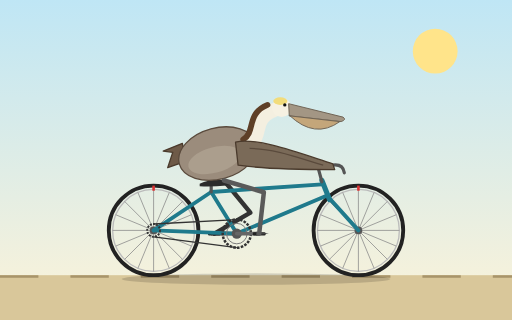
t = 0.00 s
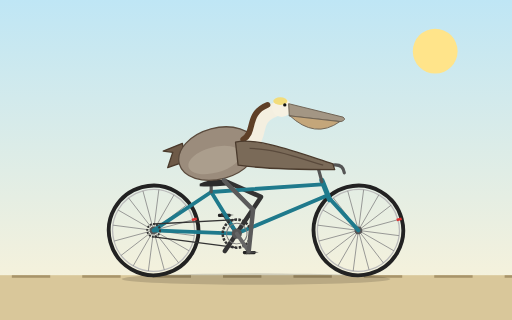
t = 0.31 s
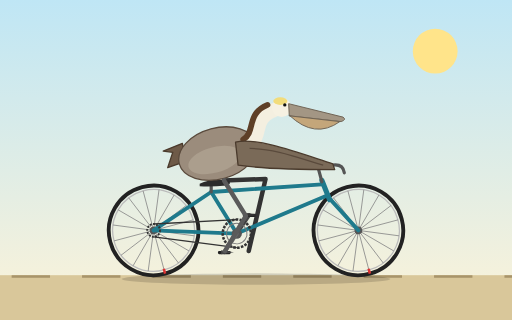
t = 0.69 s
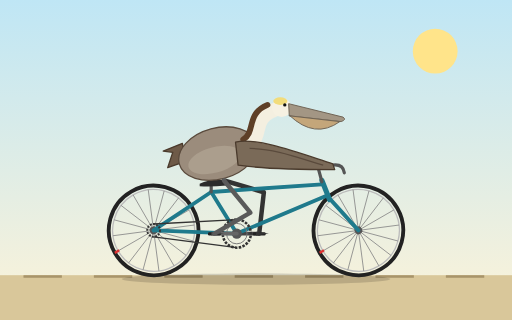
t = 1.00 s
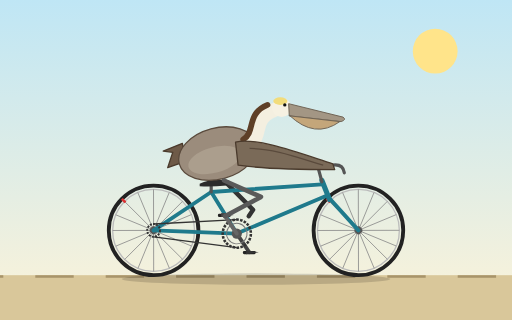
t = 1.31 s
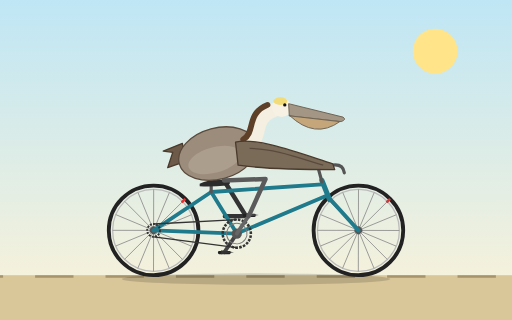
t = 1.69 s

The animated SVG that drew these frames (rendered in a browser with its animation timeline set to each time). Animation: 10 SMIL elements (animate=2,animateTransform=8); one cycle of 2.00 s, repeats indefinitely.

<svg xmlns="http://www.w3.org/2000/svg" viewBox="0 0 800 500" width="800" height="500">
  <title>California brown pelican riding a bicycle</title>
  <defs>
    <linearGradient id="sky" x1="0" y1="0" x2="0" y2="1">
      <stop offset="0" stop-color="#bfe6f5"/>
      <stop offset="1" stop-color="#fdf3d8"/>
    </linearGradient>
  </defs>

  <rect width="800" height="500" fill="url(#sky)"/>
  <circle cx="680" cy="80" r="35" fill="#ffe48a"/>
  <rect x="0" y="430" width="800" height="70" fill="#d9c79a"/>
  <line x1="0" y1="432" x2="1300" y2="432" stroke="#a8946a" stroke-width="4" stroke-dasharray="60 50">
    <animateTransform attributeName="transform" type="translate" from="0 0" to="-440 0" dur="1.5s" repeatCount="indefinite"/>
  </line>
  <ellipse cx="400" cy="436" rx="210" ry="9" fill="#000" opacity="0.15"/>

  <!-- far leg (behind everything) -->
  <polyline fill="none" stroke="#333" stroke-width="7" stroke-linecap="round" stroke-linejoin="round" points="350,282 391.2,332.3 335,365">
    <animate attributeName="points" dur="2s" repeatCount="indefinite" calcMode="linear"
      values="350,282 391.2,332.3 335,365;
              350,282 405.5,315.8 345.3,389.8;
              350,282 415,283.1 370,400;
              350,282 414.9,278.5 394.8,389.8;
              350,282 412.3,300.4 405,365;
              350,282 398.9,324.9 394.8,340.3;
              350,282 385,336.8 370,330;
              350,282 383.9,337.5 345.3,340.3;
              350,282 391.2,332.3 335,365"/>
  </polyline>

  <!-- far crank + pedal -->
  <g>
    <animateTransform attributeName="transform" type="rotate" from="0 370 365" to="360 370 365" dur="2s" repeatCount="indefinite"/>
    <line x1="370" y1="365" x2="335" y2="365" stroke="#444" stroke-width="6" stroke-linecap="round"/>
    <g transform="translate(335,365)">
      <g>
        <animateTransform attributeName="transform" type="rotate" from="0 0 0" to="-360 0 0" dur="2s" repeatCount="indefinite"/>
        <rect x="-10" y="-2" width="20" height="5" rx="2" fill="#222"/>
        <polygon points="-5,-3 15,0 -5,3" fill="#333"/>
      </g>
    </g>
  </g>

  <!-- rear wheel -->
  <g>
    <animateTransform attributeName="transform" type="rotate" from="0 240 360" to="360 240 360" dur="1.5s" repeatCount="indefinite"/>
    <circle cx="240" cy="360" r="70" fill="none" stroke="#222" stroke-width="6"/>
    <circle cx="240" cy="360" r="64" fill="none" stroke="#bbb" stroke-width="2"/>
    <g stroke="#888" stroke-width="1.2">
      <line x1="240" y1="360" x2="240" y2="296"/>
      <line x1="240" y1="360" x2="264.5" y2="300.8"/>
      <line x1="240" y1="360" x2="285.2" y2="314.8"/>
      <line x1="240" y1="360" x2="299.2" y2="335.5"/>
      <line x1="240" y1="360" x2="304" y2="360"/>
      <line x1="240" y1="360" x2="299.2" y2="384.5"/>
      <line x1="240" y1="360" x2="285.2" y2="405.2"/>
      <line x1="240" y1="360" x2="264.5" y2="419.2"/>
      <line x1="240" y1="360" x2="240" y2="424"/>
      <line x1="240" y1="360" x2="215.5" y2="419.2"/>
      <line x1="240" y1="360" x2="194.8" y2="405.2"/>
      <line x1="240" y1="360" x2="180.8" y2="384.5"/>
      <line x1="240" y1="360" x2="176" y2="360"/>
      <line x1="240" y1="360" x2="180.8" y2="335.5"/>
      <line x1="240" y1="360" x2="194.8" y2="314.8"/>
      <line x1="240" y1="360" x2="215.5" y2="300.8"/>
    </g>
    <rect x="238" y="290" width="4" height="8" fill="#d33"/>
    <circle cx="240" cy="360" r="6" fill="#555"/>
  </g>

  <!-- front wheel -->
  <g>
    <animateTransform attributeName="transform" type="rotate" from="0 560 360" to="360 560 360" dur="1.5s" repeatCount="indefinite"/>
    <circle cx="560" cy="360" r="70" fill="none" stroke="#222" stroke-width="6"/>
    <circle cx="560" cy="360" r="64" fill="none" stroke="#bbb" stroke-width="2"/>
    <g stroke="#888" stroke-width="1.2">
      <line x1="560" y1="360" x2="560" y2="296"/>
      <line x1="560" y1="360" x2="584.5" y2="300.8"/>
      <line x1="560" y1="360" x2="605.2" y2="314.8"/>
      <line x1="560" y1="360" x2="619.2" y2="335.5"/>
      <line x1="560" y1="360" x2="624" y2="360"/>
      <line x1="560" y1="360" x2="619.2" y2="384.5"/>
      <line x1="560" y1="360" x2="605.2" y2="405.2"/>
      <line x1="560" y1="360" x2="584.5" y2="419.2"/>
      <line x1="560" y1="360" x2="560" y2="424"/>
      <line x1="560" y1="360" x2="535.5" y2="419.2"/>
      <line x1="560" y1="360" x2="514.8" y2="405.2"/>
      <line x1="560" y1="360" x2="500.8" y2="384.5"/>
      <line x1="560" y1="360" x2="496" y2="360"/>
      <line x1="560" y1="360" x2="500.8" y2="335.5"/>
      <line x1="560" y1="360" x2="514.8" y2="314.8"/>
      <line x1="560" y1="360" x2="535.5" y2="300.8"/>
    </g>
    <rect x="558" y="290" width="4" height="8" fill="#d33"/>
    <circle cx="560" cy="360" r="6" fill="#555"/>
  </g>

  <!-- frame -->
  <g fill="none" stroke="#1f7a8c" stroke-width="6" stroke-linecap="round" stroke-linejoin="round">
    <line x1="240" y1="360" x2="370" y2="365"/>
    <line x1="240" y1="360" x2="330" y2="300"/>
    <line x1="370" y1="365" x2="330" y2="300"/>
    <line x1="330" y1="300" x2="503" y2="288"/>
    <line x1="370" y1="365" x2="512" y2="305"/>
    <line x1="503" y1="282" x2="515" y2="312" stroke-width="8"/>
    <line x1="513" y1="308" x2="560" y2="360"/>
    <line x1="503" y1="284" x2="497" y2="262" stroke="#555" stroke-width="5"/>
    <path d="M497,262 L520,258 Q536,256 538,270" stroke="#555" stroke-width="5"/>
    <line x1="330" y1="300" x2="330" y2="288" stroke="#555" stroke-width="5"/>
  </g>
  <path d="M312,287 Q330,278 358,282 Q362,288 354,290 Q330,292 312,291 Z" fill="#2b2b2b"/>
  <circle cx="370" cy="365" r="8" fill="#555"/>

  <!-- chain and chainring -->
  <line x1="370" y1="343" x2="240" y2="350" stroke="#333" stroke-width="2"/>
  <line x1="370" y1="387" x2="240" y2="370" stroke="#333" stroke-width="2"/>
  <circle cx="240" cy="360" r="10" fill="none" stroke="#333" stroke-width="3" stroke-dasharray="3 2"/>
  <g>
    <animateTransform attributeName="transform" type="rotate" from="0 370 365" to="360 370 365" dur="2s" repeatCount="indefinite"/>
    <circle cx="370" cy="365" r="22" fill="none" stroke="#333" stroke-width="4" stroke-dasharray="4 2"/>
    <circle cx="370" cy="365" r="16" fill="none" stroke="#777" stroke-width="1.5"/>
  </g>

  <!-- pelican body -->
  <path d="M290,252 L262,262 L270,238 L255,236 L285,224 Z" fill="#6e5a48" stroke="#4a3a2c" stroke-width="2" stroke-linejoin="round"/>
  <ellipse cx="340" cy="240" rx="62" ry="40" transform="rotate(-15 340 240)" fill="#9b8c7c" stroke="#5a4a3c" stroke-width="2"/>
  <ellipse cx="335" cy="250" rx="42" ry="20" transform="rotate(-15 335 250)" fill="#b3a595" opacity="0.7"/>

  <!-- neck -->
  <path d="M388,226 C412,214 392,186 428,172" fill="none" stroke="#f4efe0" stroke-width="22" stroke-linecap="round"/>
  <path d="M380,218 C400,206 384,178 418,164" fill="none" stroke="#5e3f27" stroke-width="9" stroke-linecap="round"/>

  <!-- head and bill -->
  <circle cx="440" cy="168" r="15" fill="#f6f1e2"/>
  <ellipse cx="438" cy="158" rx="11" ry="6" fill="#f2dc7a"/>
  <path d="M451,162 L536,183 Q542,187 533,190 L452,181 Z" fill="#a39684" stroke="#6d6253" stroke-width="1.5" stroke-linejoin="round"/>
  <path d="M452,180 Q492,218 531,190 L452,181 Z" fill="#c4a67a" stroke="#6d6253" stroke-width="1.5" stroke-linejoin="round"/>
  <circle cx="445" cy="164" r="2.6" fill="#111"/>

  <!-- wing reaching handlebar -->
  <path d="M368,222 C402,214 470,240 520,256 L523,265 C470,265 410,264 372,258 Z" fill="#7a6a58" stroke="#4a3a2c" stroke-width="2" stroke-linejoin="round"/>
  <path d="M390,232 C430,232 470,248 505,258" fill="none" stroke="#5a4a3c" stroke-width="2"/>

  <!-- near crank + pedal -->
  <g>
    <animateTransform attributeName="transform" type="rotate" from="0 370 365" to="360 370 365" dur="2s" repeatCount="indefinite"/>
    <line x1="370" y1="365" x2="405" y2="365" stroke="#666" stroke-width="6" stroke-linecap="round"/>
    <g transform="translate(405,365)">
      <g>
        <animateTransform attributeName="transform" type="rotate" from="0 0 0" to="-360 0 0" dur="2s" repeatCount="indefinite"/>
        <rect x="-10" y="-2" width="20" height="5" rx="2" fill="#222"/>
        <polygon points="-5,-3 15,0 -5,3" fill="#444"/>
      </g>
    </g>
  </g>

  <!-- near leg -->
  <polyline fill="none" stroke="#5a5a5a" stroke-width="7" stroke-linecap="round" stroke-linejoin="round" points="350,282 412.3,300.4 405,365">
    <animate attributeName="points" dur="2s" repeatCount="indefinite" calcMode="linear"
      values="350,282 412.3,300.4 405,365;
              350,282 398.9,324.9 394.8,389.8;
              350,282 385,336.8 370,400;
              350,282 383.9,337.5 345.3,389.8;
              350,282 391.2,332.3 335,365;
              350,282 405.5,315.8 345.3,340.3;
              350,282 415,283.1 370,330;
              350,282 414.9,278.5 394.8,340.3;
              350,282 412.3,300.4 405,365"/>
  </polyline>
</svg>
